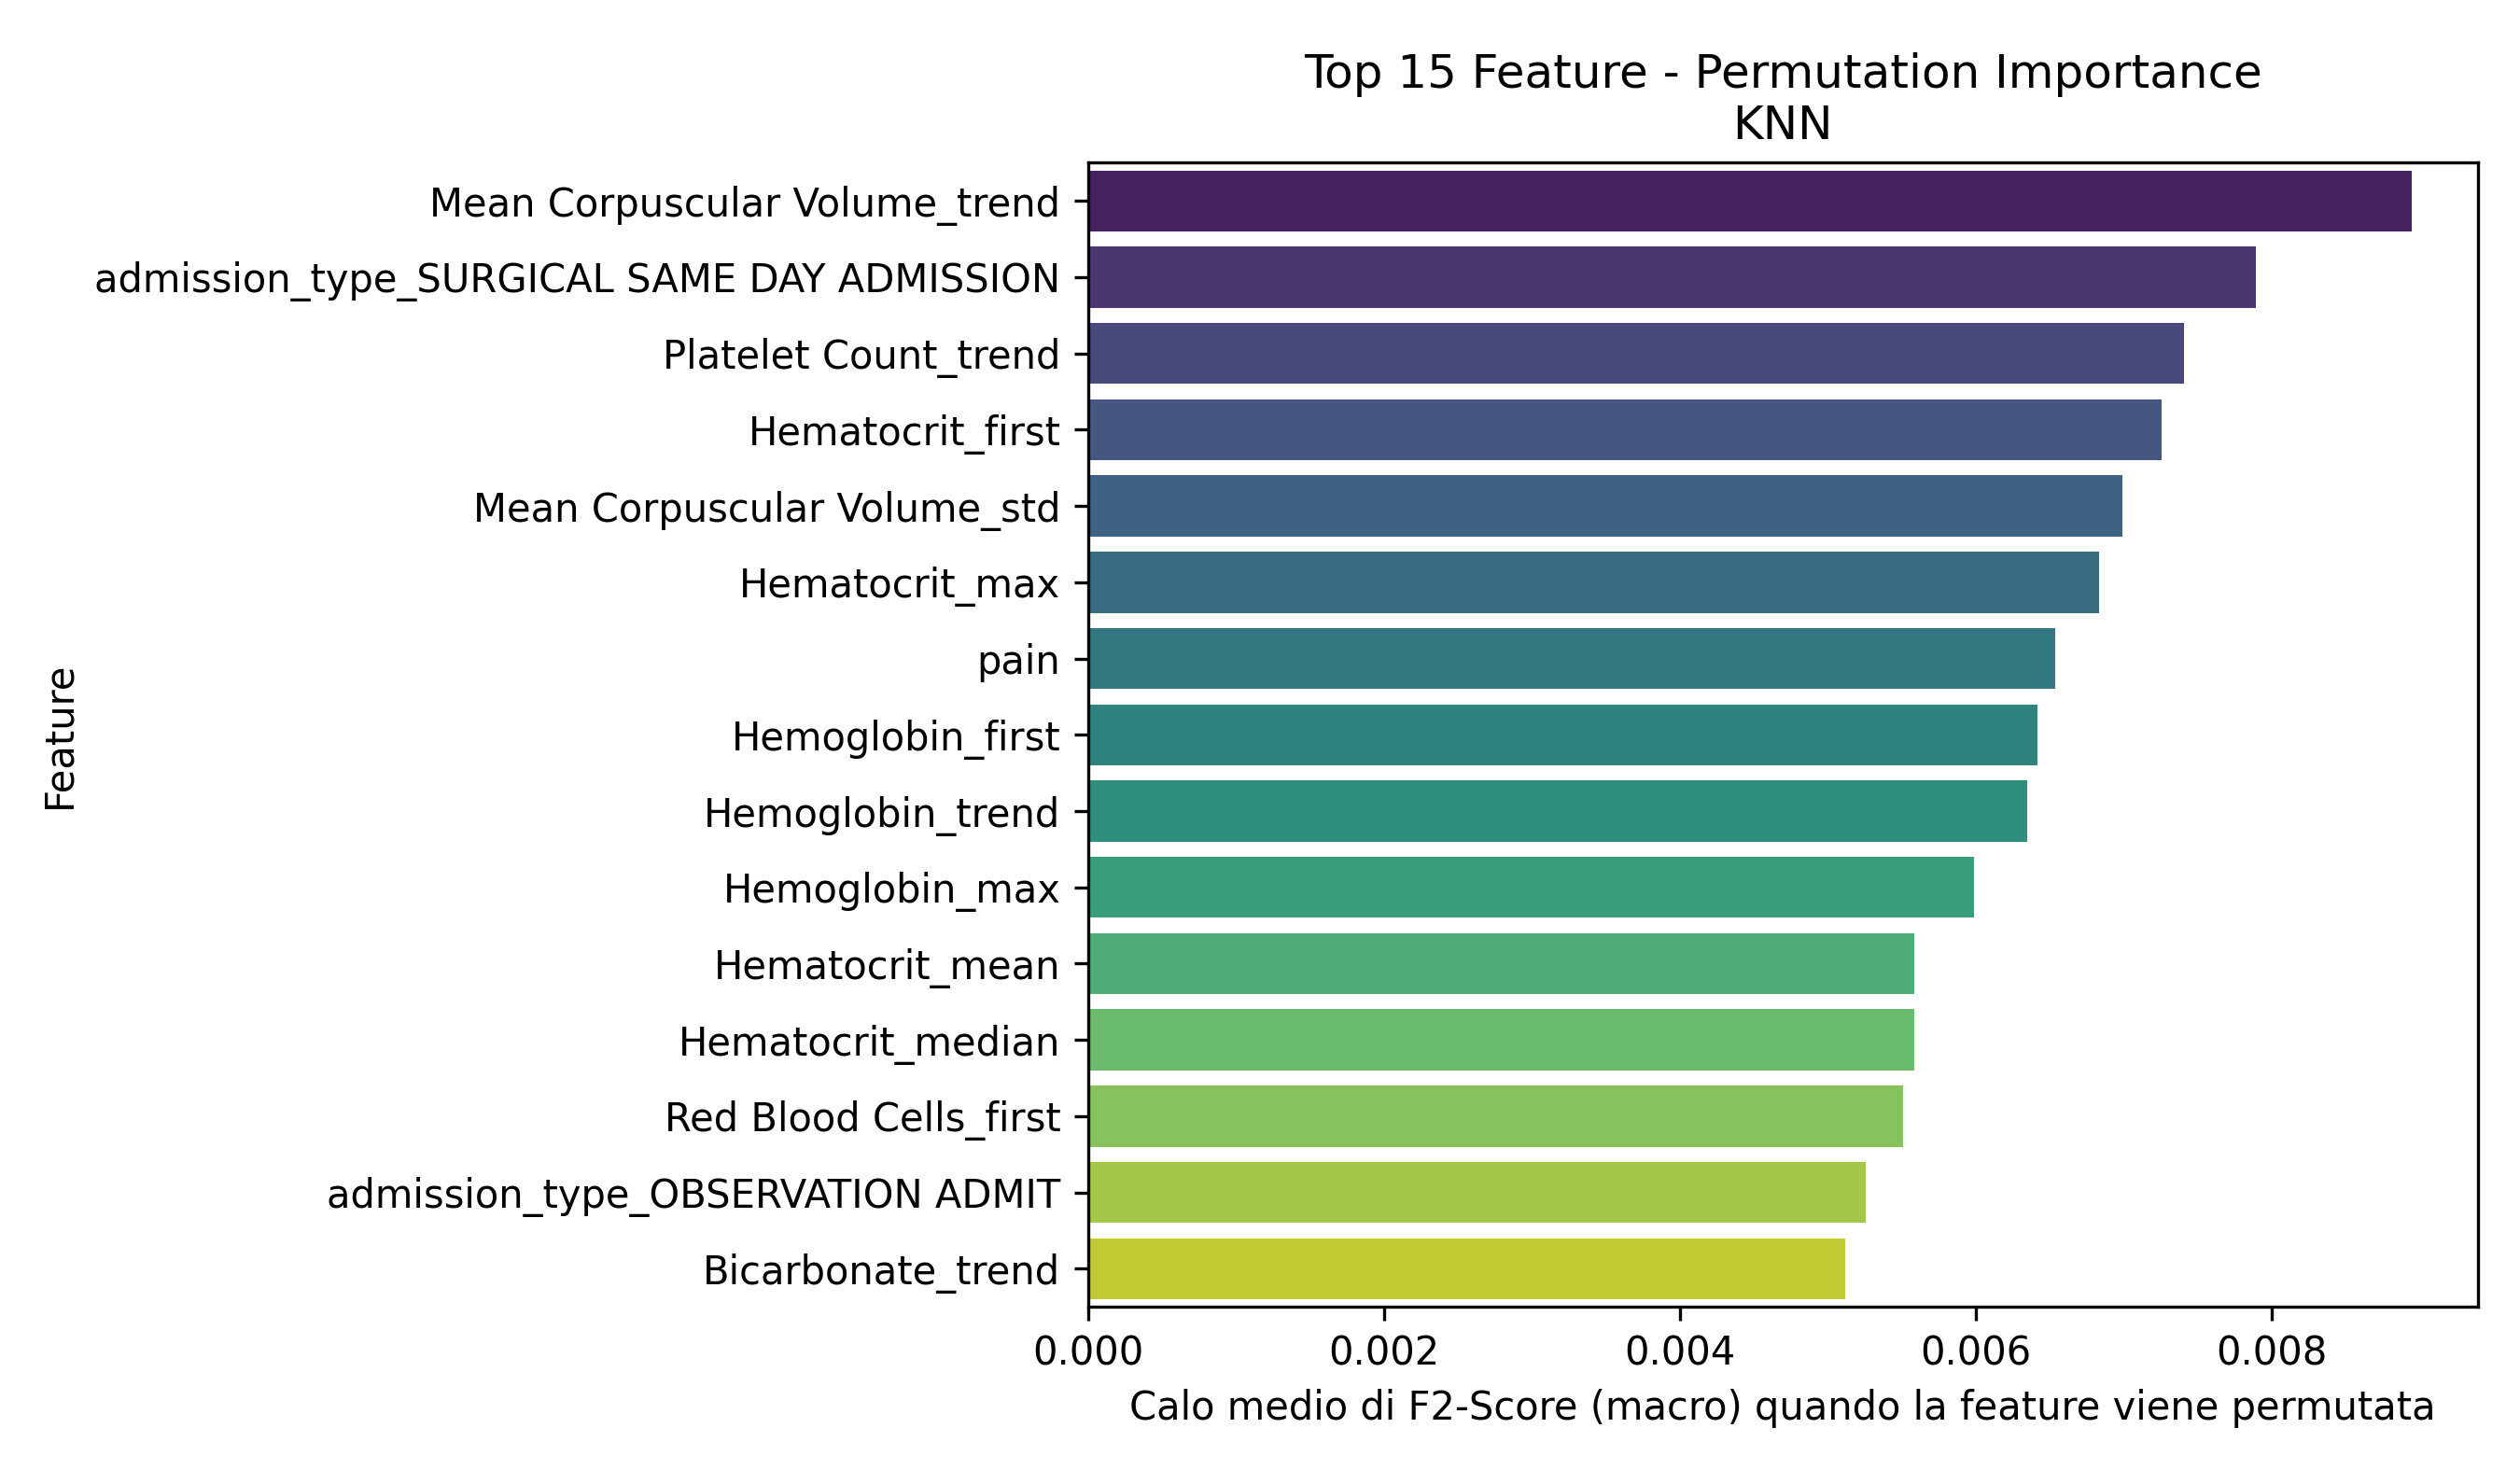

The data file committed next to this chart (first rows):
Feature, Importanza_Media
Mean Corpuscular Volume_trend, 0.008945
admission_type_SURGICAL SAME DAY ADMISSI…, 0.007891
Platelet Count_trend, 0.007405
Hematocrit_first, 0.007256
Mean Corpuscular Volume_std, 0.006988
Hematocrit_max, 0.006833
pain, 0.006538
Hemoglobin_first, 0.006412
Hemoglobin_trend, 0.006347
Hemoglobin_max, 0.005989
Hematocrit_mean, 0.005585
Hematocrit_median, 0.005585
Red Blood Cells_first, 0.005504
admission_type_OBSERVATION ADMIT, 0.005253
Bicarbonate_trend, 0.005115
White Blood Cells_std, 0.005109
age, 0.005103
Red Blood Cells_max, 0.005102
Red Blood Cells_mean, 0.005096
Red Blood Cells_median, 0.005096
Hemoglobin_mean, 0.004974
Magnesium_trend, 0.00443
race_OTHER, 0.00437
Hemoglobin_median, 0.004353
admission_type_DIRECT OBSERVATION, 0.004312
Red Blood Cells_last, 0.004292
race_WHITE - RUSSIAN, 0.00407
Red Blood Cells_min, 0.003899
Hematocrit_min, 0.0038
Hematocrit_last, 0.003778
Hemoglobin_min, 0.003774
Hemoglobin_last, 0.003729
Red Blood Cells_trend, 0.003656
dbp, 0.003613
Phosphate_median, 0.003563
o2sat, 0.003238
Calcium_trend, 0.003207
race_HISPANIC/LATINO - DOMINICAN, 0.002996
race_SOUTH AMERICAN, 0.002864
resprate_is_missing, 0.002853
admission_type_ELECTIVE, 0.002845
crp_elevated, 0.002809
admission_type_EU OBSERVATION, 0.002682
race_BLACK/CAPE VERDEAN, 0.002207
gender_M, 0.001984
Phosphate_mean, 0.001699
race_BLACK/AFRICAN AMERICAN, 0.001673
Phosphate_last, 0.001659
race_ASIAN - SOUTH EAST ASIAN, 0.001648
resprate, 0.001601
race_PORTUGUESE, 0.001566
race_NATIVE HAWAIIAN OR OTHER PACIFIC IS…, 0.001565
race_WHITE - OTHER EUROPEAN, 0.001239
Platelet Count_last, 0.001058
Phosphate_max, 0.000868
Platelet Count_std, 0.0008263
Calcium_last_is_missing, 0.0008108
Calcium_mean_is_missing, 0.0008108
Calcium_min_is_missing, 0.0008108
Calcium_median_is_missing, 0.0008108
... 220 more rows
